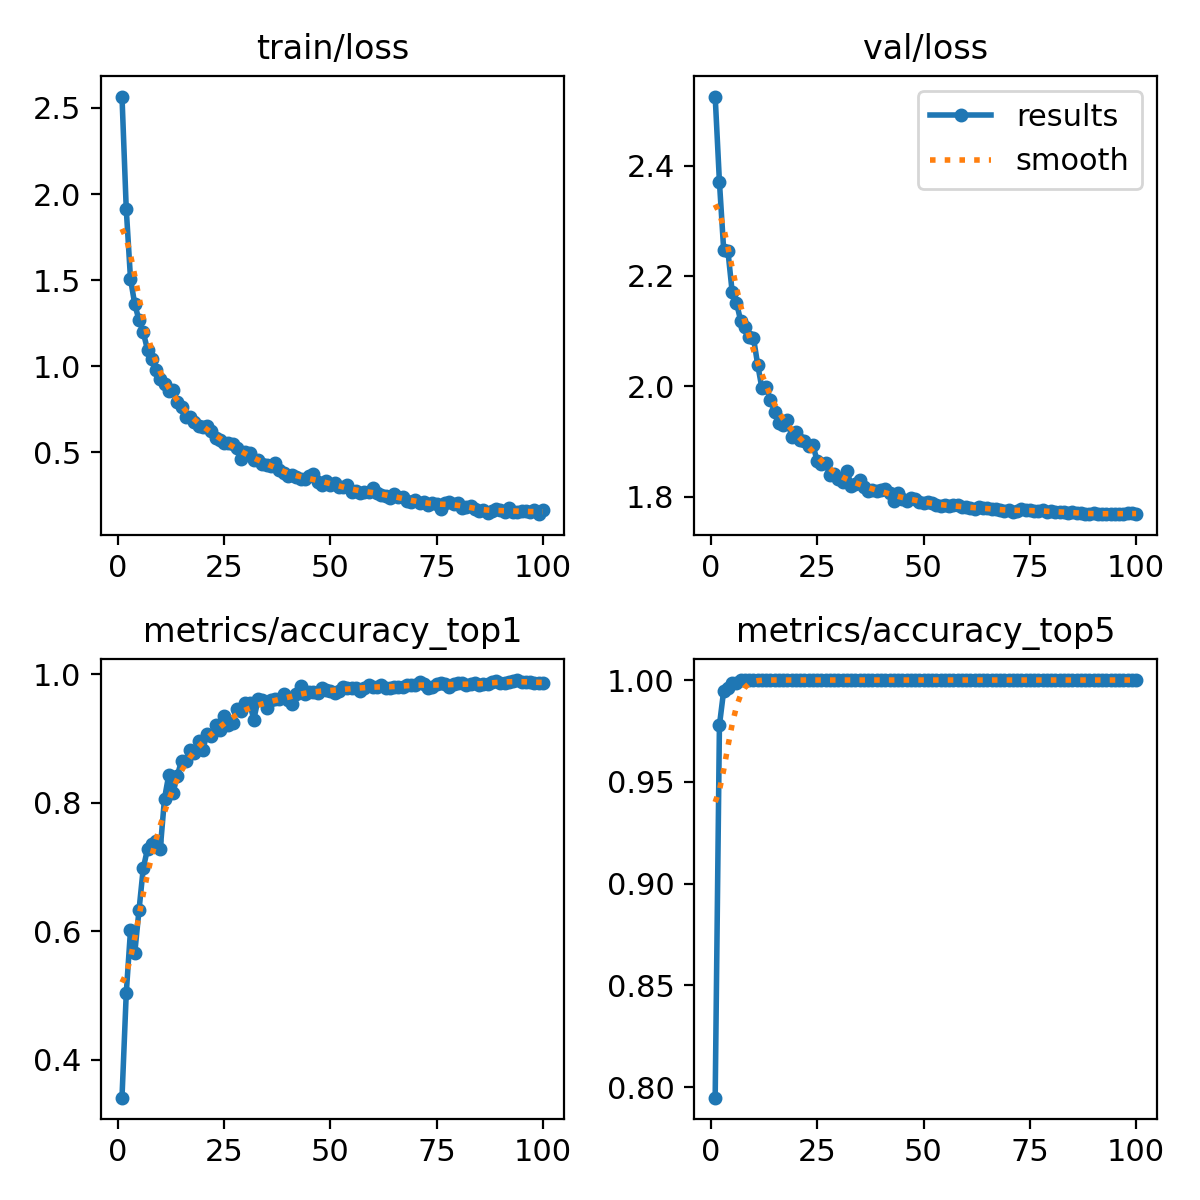

Values plotted in this chart, from the file beside it:
epoch, train/loss, metrics/accuracy_top1, metrics/accuracy_top5, val/loss, lr/pg0, lr/pg1, lr/pg2
1, 2.566, 0.3412, 0.7948, 2.525, 0.0002355, 0.0002355, 0.0002355
2, 1.914, 0.5033, 0.9778, 2.371, 0.0004688, 0.0004688, 0.0004688
3, 1.508, 0.6013, 0.9948, 2.247, 0.0006974, 0.0006974, 0.0006974
4, 1.36, 0.566, 0.9961, 2.245, 0.0006928, 0.0006928, 0.0006928
5, 1.268, 0.6327, 0.9987, 2.171, 0.0006857, 0.0006857, 0.0006857
6, 1.197, 0.698, 0.9987, 2.152, 0.0006787, 0.0006787, 0.0006787
7, 1.095, 0.7281, 1, 2.119, 0.0006716, 0.0006716, 0.0006716
8, 1.044, 0.7359, 1, 2.107, 0.0006645, 0.0006645, 0.0006645
9, 0.9752, 0.7412, 1, 2.089, 0.0006574, 0.0006574, 0.0006574
10, 0.9241, 0.7281, 1, 2.088, 0.0006504, 0.0006504, 0.0006504
11, 0.8955, 0.8065, 1, 2.039, 0.0006433, 0.0006433, 0.0006433
12, 0.853, 0.8431, 1, 1.996, 0.0006362, 0.0006362, 0.0006362
13, 0.8596, 0.8157, 1, 2, 0.0006292, 0.0006292, 0.0006292
14, 0.791, 0.8418, 1, 1.974, 0.0006221, 0.0006221, 0.0006221
15, 0.7601, 0.8654, 1, 1.954, 0.000615, 0.000615, 0.000615
16, 0.7076, 0.8654, 1, 1.934, 0.000608, 0.000608, 0.000608
17, 0.7033, 0.8823, 1, 1.93, 0.0006009, 0.0006009, 0.0006009
18, 0.6766, 0.8771, 1, 1.939, 0.0005938, 0.0005938, 0.0005938
19, 0.6515, 0.8967, 1, 1.908, 0.0005868, 0.0005868, 0.0005868
20, 0.6494, 0.8823, 1, 1.917, 0.0005797, 0.0005797, 0.0005797
21, 0.651, 0.9072, 1, 1.902, 0.0005726, 0.0005726, 0.0005726
22, 0.6251, 0.9033, 1, 1.902, 0.0005656, 0.0005656, 0.0005656
23, 0.5852, 0.9203, 1, 1.892, 0.0005585, 0.0005585, 0.0005585
24, 0.5685, 0.9124, 1, 1.893, 0.0005514, 0.0005514, 0.0005514
25, 0.5525, 0.9346, 1, 1.864, 0.0005443, 0.0005443, 0.0005443
26, 0.5526, 0.9216, 1, 1.859, 0.0005373, 0.0005373, 0.0005373
27, 0.5507, 0.9242, 1, 1.861, 0.0005302, 0.0005302, 0.0005302
28, 0.5261, 0.9464, 1, 1.839, 0.0005232, 0.0005232, 0.0005232
29, 0.4606, 0.9425, 1, 1.841, 0.0005161, 0.0005161, 0.0005161
30, 0.5008, 0.9556, 1, 1.832, 0.000509, 0.000509, 0.000509
31, 0.4956, 0.9556, 1, 1.826, 0.0005019, 0.0005019, 0.0005019
32, 0.4558, 0.9294, 1, 1.847, 0.0004949, 0.0004949, 0.0004949
33, 0.4538, 0.9608, 1, 1.819, 0.0004878, 0.0004878, 0.0004878
34, 0.4345, 0.9595, 1, 1.823, 0.0004807, 0.0004807, 0.0004807
35, 0.428, 0.9477, 1, 1.831, 0.0004737, 0.0004737, 0.0004737
36, 0.4196, 0.9595, 1, 1.817, 0.0004666, 0.0004666, 0.0004666
37, 0.4393, 0.9621, 1, 1.811, 0.0004595, 0.0004595, 0.0004595
38, 0.3959, 0.9608, 1, 1.812, 0.0004525, 0.0004525, 0.0004525
39, 0.3812, 0.9686, 1, 1.809, 0.0004454, 0.0004454, 0.0004454
40, 0.3612, 0.9595, 1, 1.811, 0.0004383, 0.0004383, 0.0004383
41, 0.3673, 0.9543, 1, 1.813, 0.0004313, 0.0004313, 0.0004313
42, 0.359, 0.9686, 1, 1.807, 0.0004242, 0.0004242, 0.0004242
43, 0.3451, 0.9817, 1, 1.792, 0.0004171, 0.0004171, 0.0004171
44, 0.3454, 0.9686, 1, 1.806, 0.0004101, 0.0004101, 0.0004101
45, 0.3599, 0.9726, 1, 1.795, 0.000403, 0.000403, 0.000403
46, 0.372, 0.9726, 1, 1.793, 0.0003959, 0.0003959, 0.0003959
47, 0.3261, 0.9712, 1, 1.797, 0.0003888, 0.0003888, 0.0003888
48, 0.3107, 0.9778, 1, 1.795, 0.0003818, 0.0003818, 0.0003818
49, 0.3303, 0.9752, 1, 1.791, 0.0003747, 0.0003747, 0.0003747
50, 0.3124, 0.9739, 1, 1.789, 0.0003676, 0.0003676, 0.0003676
51, 0.323, 0.9699, 1, 1.791, 0.0003606, 0.0003606, 0.0003606
52, 0.2993, 0.9739, 1, 1.788, 0.0003535, 0.0003535, 0.0003535
53, 0.3004, 0.9804, 1, 1.784, 0.0003464, 0.0003464, 0.0003464
54, 0.3079, 0.9778, 1, 1.783, 0.0003394, 0.0003394, 0.0003394
55, 0.2676, 0.9791, 1, 1.784, 0.0003323, 0.0003323, 0.0003323
56, 0.2737, 0.9778, 1, 1.784, 0.0003252, 0.0003252, 0.0003252
57, 0.2615, 0.9739, 1, 1.784, 0.0003182, 0.0003182, 0.0003182
58, 0.2682, 0.9791, 1, 1.784, 0.0003111, 0.0003111, 0.0003111
59, 0.2707, 0.983, 1, 1.781, 0.000304, 0.000304, 0.000304
60, 0.2921, 0.9804, 1, 1.781, 0.0002969, 0.0002969, 0.0002969
... 40 more rows
